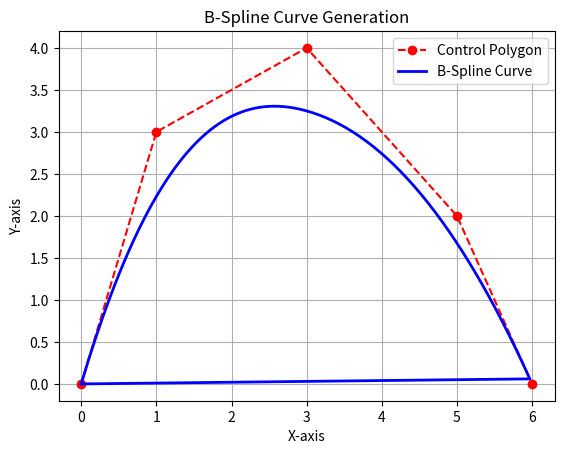

Here is the Python script that generated this plot:
import numpy as np
import matplotlib.pyplot as plt

def b_spline_basis(i, k, t, knots):
    if k == 0:
        if knots[i] <= t < knots[i + 1]:
            return 1
        return 0

    denominator1 = knots[i + k] - knots[i]
    denominator2 = knots[i + k + 1] - knots[i + 1]

    term1 = 0
    term2 = 0

    if denominator1 != 0:
        term1 = ((t - knots[i]) / denominator1) * b_spline_basis(i, k - 1, t, knots)

    if denominator2 != 0:
        term2 = ((knots[i + k + 1] - t) / denominator2) * b_spline_basis(i + 1, k - 1, t, knots)

    return term1 + term2

def b_spline_curve(control_points, degree, num_points=200):
    n = len(control_points) - 1
    knots = np.concatenate((
        np.zeros(degree),
        np.linspace(0, 1, n - degree + 2),
        np.ones(degree)
    ))

    curve_points = []

    for t in np.linspace(0, 1, num_points):
        point = np.zeros(2)

        for i in range(n + 1):
            basis = b_spline_basis(i, degree, t, knots)
            point += basis * control_points[i]

        curve_points.append(point)

    return np.array(curve_points)

# Define control points
control_points = np.array([
    [0, 0],
    [1, 3],
    [3, 4],
    [5, 2],
    [6, 0]
])

degree = 3
curve = b_spline_curve(control_points, degree)

plt.plot(control_points[:, 0], control_points[:, 1], "ro--", label="Control Polygon")
plt.plot(curve[:, 0], curve[:, 1], "b", linewidth=2, label="B-Spline Curve")

plt.title("B-Spline Curve Generation")
plt.xlabel("X-axis")
plt.ylabel("Y-axis")
plt.grid(True)
plt.legend()
plt.savefig("Exp10_Output.png")
plt.show()
